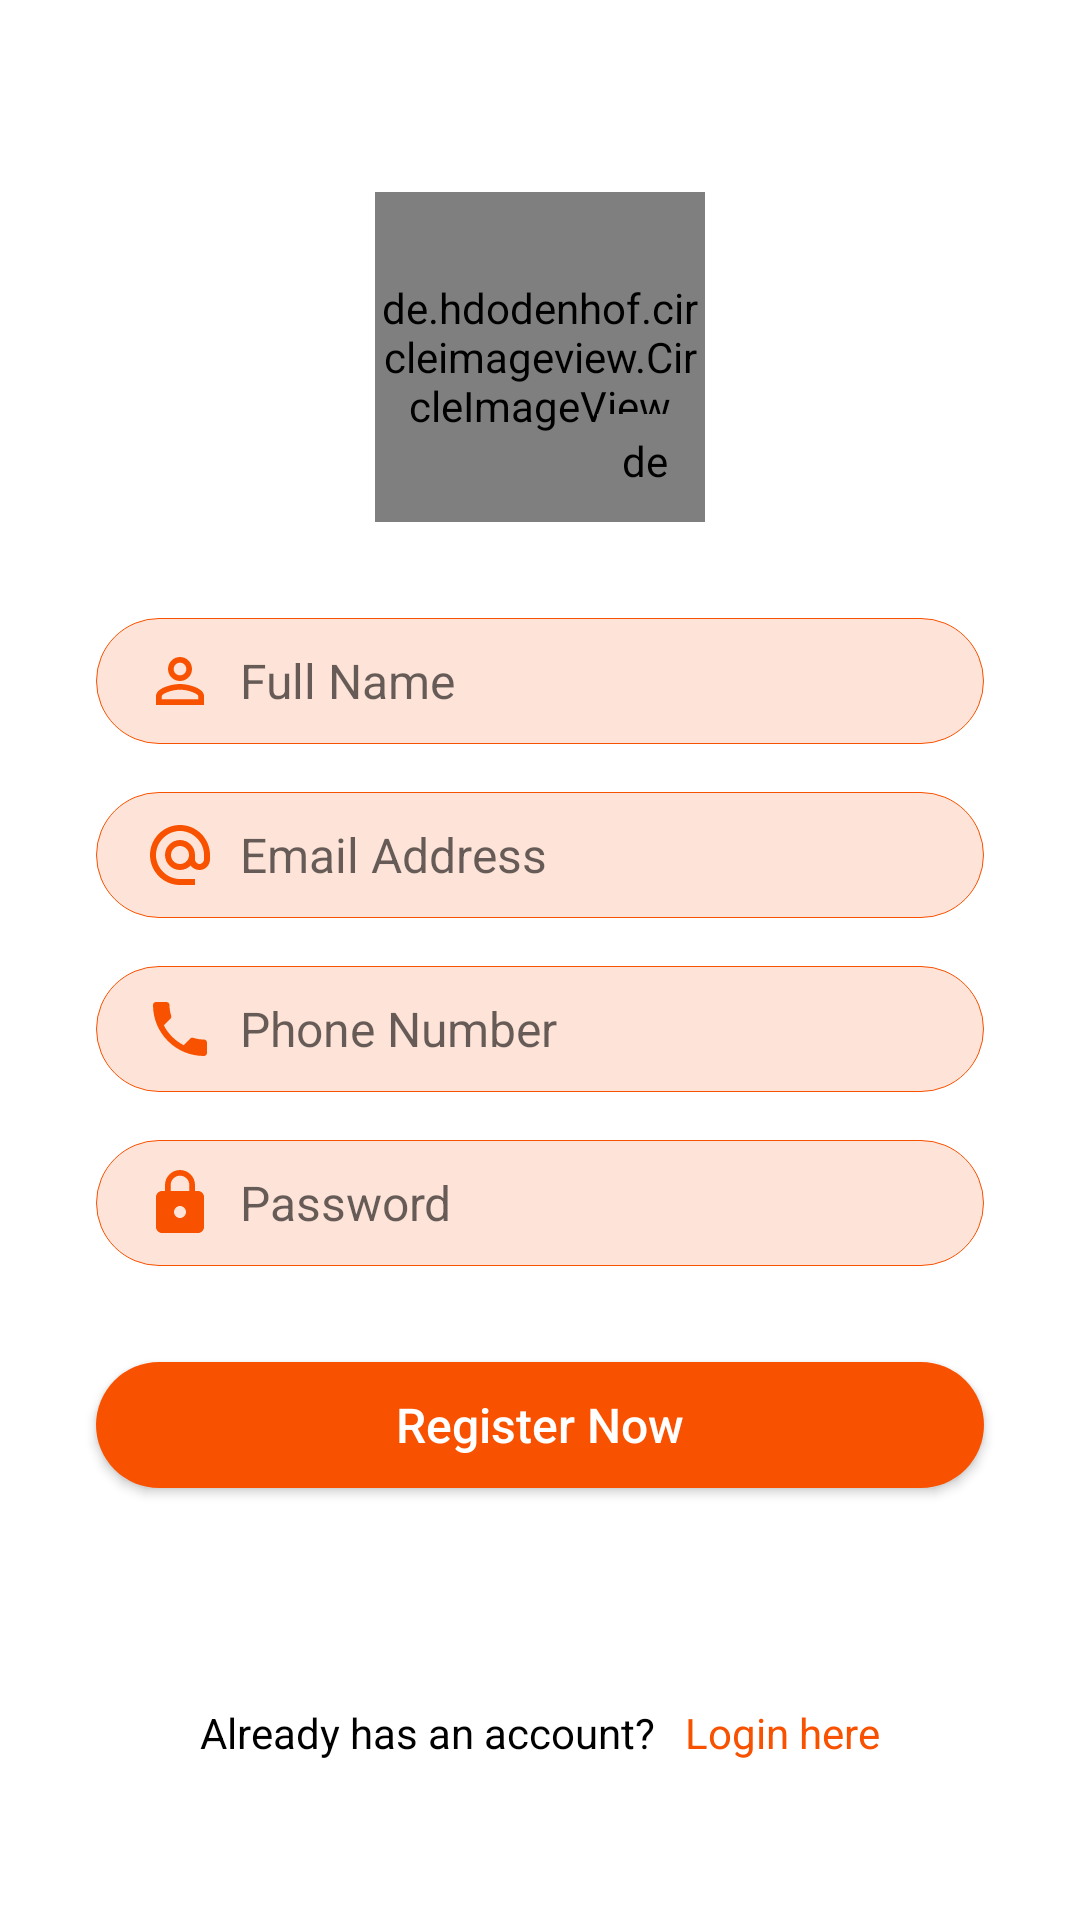

Produce the Android XML layout that renders to this screen, including the resource entries it uses.
<!-- AndroidManifest.xml: application theme Theme.FindThing -->
<!-- res/layout/activity_registration.xml -->
<?xml version="1.0" encoding="utf-8"?>
<ScrollView xmlns:android="http://schemas.android.com/apk/res/android"
        xmlns:app="http://schemas.android.com/apk/res-auto"
        xmlns:tools="http://schemas.android.com/tools"
        android:layout_width="match_parent"
        android:layout_height="match_parent"
        android:background="@android:color/white"
        tools:context=".registrationActivity.RegistrationActivity"
        android:scrollbars="none">

        <RelativeLayout
            android:layout_width="match_parent"
            android:layout_height="match_parent">


            <RelativeLayout
                android:id="@+id/imageViewRelativeLayout"
                android:layout_width="110dp"
                android:layout_height="110dp"
                android:layout_marginTop="64dp"
                android:layout_centerInParent="true"
                android:layout_alignParentTop="true">

                <de.hdodenhof.circleimageview.CircleImageView
                    android:id="@+id/profileCircleImageView"
                    android:layout_width="110dp"
                    android:layout_height="110dp"
                    android:src="@drawable/profile"
                    app:civ_border_color="@color/teal_200"
                    app:civ_border_width="1dp" />


                <de.hdodenhof.circleimageview.CircleImageView
                    android:layout_width="32dp"
                    android:layout_height="32dp"
                    android:layout_alignParentBottom="true"
                    android:layout_alignParentRight="true"
                    android:layout_marginEnd="4dp"
                    android:background="@drawable/circle_shape"
                    android:padding="6dp"
                    android:layout_marginBottom="4dp"
                    android:src="@drawable/camera_alt"
                    app:civ_border_color="@color/teal_200"
                    app:civ_border_width="1dp" />

            </RelativeLayout>


            <EditText
                android:id="@+id/fullName"
                android:layout_width="match_parent"
                android:layout_height="42dp"
                android:layout_below="@+id/imageViewRelativeLayout"
                android:layout_marginStart="32dp"
                android:layout_marginTop="32dp"
                android:layout_marginEnd="32dp"
                android:background="@drawable/round_square"
                android:drawableStart="@drawable/person"
                android:drawablePadding="8dp"
                android:hint="Full Name"
                android:inputType="text"
                android:maxLines="1"
                android:paddingStart="16dp"
                android:paddingEnd="16dp"
                android:textColor="@android:color/black"
                android:textSize="16sp" />


            <EditText
                android:id="@+id/emailAddress"
                android:layout_width="match_parent"
                android:layout_height="42dp"
                android:layout_below="@+id/fullName"
                android:layout_marginStart="32dp"
                android:layout_marginTop="16dp"
                android:layout_marginEnd="32dp"
                android:background="@drawable/round_square"
                android:drawableStart="@drawable/email"
                android:drawablePadding="8dp"
                android:hint="Email Address"
                android:maxLines="1"
                android:inputType="textEmailAddress"
                android:paddingStart="16dp"
                android:paddingEnd="16dp"
                android:textColor="@android:color/black"
                android:textSize="16sp" />


            <EditText
                android:id="@+id/phoneNumber"
                android:layout_width="match_parent"
                android:layout_height="42dp"
                android:layout_below="@+id/emailAddress"
                android:layout_marginStart="32dp"
                android:layout_marginTop="16dp"
                android:layout_marginEnd="32dp"
                android:background="@drawable/round_square"
                android:drawableStart="@drawable/phone"
                android:drawablePadding="8dp"
                android:hint="Phone Number"
                android:maxLines="1"
                android:inputType="phone"
                android:paddingStart="16dp"
                android:paddingEnd="16dp"
                android:textColor="@android:color/black"
                android:textSize="16sp" />



                <EditText
                    android:id="@+id/password"
                    android:layout_width="match_parent"
                    app:passwordToggleEnabled="true"
                    android:layout_height="42dp"
                    android:layout_marginStart="32dp"
                    android:layout_marginTop="16dp"
                    android:layout_marginEnd="32dp"
                    android:layout_below="@+id/phoneNumber"
                    android:background="@drawable/round_square"
                    android:drawableStart="@drawable/lock"
                    android:drawablePadding="8dp"
                    android:hint="Password"
                    android:maxLines="1"
                    android:inputType="textPassword"
                    android:paddingStart="16dp"
                    android:paddingEnd="16dp"
                    android:textColor="@android:color/black"
                    android:textSize="16sp" />

            <Button
                android:id="@+id/registerBtn"
                android:layout_width="match_parent"
                android:layout_height="42dp"
                android:layout_below="@+id/password"
                android:layout_marginStart="32dp"
                android:layout_marginTop="32dp"
                android:layout_marginEnd="32dp"
                android:background="@drawable/btn_ractangle"
                android:gravity="center"
                android:text="Register Now"
                android:textAlignment="center"
                android:textAllCaps="false"
                android:textColor="@android:color/white"
                android:textSize="16sp" />

            


            <LinearLayout
                android:id="@+id/linearLayoutLink"
                android:layout_width="wrap_content"
                android:layout_height="wrap_content"
                android:layout_below="@+id/registerBtn"
                android:layout_centerInParent="true"
                android:layout_marginTop="64dp"
                android:paddingTop="8dp"
                android:paddingBottom="8dp">

                <TextView
                    android:layout_width="wrap_content"
                    android:layout_height="wrap_content"
                    android:text="Already has an account?"
                    android:textColor="@android:color/black" />

                <TextView
                    android:layout_width="wrap_content"
                    android:layout_height="wrap_content"
                    android:layout_marginBottom="8dp"
                    android:text="   Login here"
                    android:textColor="#F85100" />

            </LinearLayout>

        </RelativeLayout>

    </ScrollView>
<!-- resources referenced by this layout -->
<resources>
  <color name="teal_200">#119BE7</color>
  <!-- drawable btn_ractangle (drawable) -->
  <?xml version="1.0" encoding="utf-8"?>
  <shape xmlns:android="http://schemas.android.com/apk/res/android"
      android:shape="rectangle">
  
      <solid android:color="#F85100"/>
  
      <corners android:radius="50dp"/>
  
  </shape>
  <!-- drawable circle_shape (drawable-v24) -->
  <?xml version="1.0" encoding="utf-8"?>
  <shape xmlns:android="http://schemas.android.com/apk/res/android"
      android:shape="oval">
  
      <solid android:color="@color/teal_200"/>
  
      <stroke android:color="@android:color/black"
          android:width="0.2dp"/>
  
  </shape>
  <!-- drawable lock (drawable-v24) -->
  <vector android:height="24dp" android:tint="#F85100"
      android:viewportHeight="24" android:viewportWidth="24"
      android:width="24dp" xmlns:android="http://schemas.android.com/apk/res/android">
      <path android:fillColor="@android:color/white" android:pathData="M18,8h-1L17,6c0,-2.76 -2.24,-5 -5,-5S7,3.24 7,6v2L6,8c-1.1,0 -2,0.9 -2,2v10c0,1.1 0.9,2 2,2h12c1.1,0 2,-0.9 2,-2L20,10c0,-1.1 -0.9,-2 -2,-2zM12,17c-1.1,0 -2,-0.9 -2,-2s0.9,-2 2,-2 2,0.9 2,2 -0.9,2 -2,2zM15.1,8L8.9,8L8.9,6c0,-1.71 1.39,-3.1 3.1,-3.1 1.71,0 3.1,1.39 3.1,3.1v2z"/>
  </vector>
  <!-- drawable person (drawable-v24) -->
  <vector android:height="24dp" android:tint="#F85100"
      android:viewportHeight="24" android:viewportWidth="24"
      android:width="24dp" xmlns:android="http://schemas.android.com/apk/res/android">
      <path android:fillColor="@android:color/white" android:pathData="M12,5.9c1.16,0 2.1,0.94 2.1,2.1s-0.94,2.1 -2.1,2.1S9.9,9.16 9.9,8s0.94,-2.1 2.1,-2.1m0,9c2.97,0 6.1,1.46 6.1,2.1v1.1L5.9,18.1L5.9,17c0,-0.64 3.13,-2.1 6.1,-2.1M12,4C9.79,4 8,5.79 8,8s1.79,4 4,4 4,-1.79 4,-4 -1.79,-4 -4,-4zM12,13c-2.67,0 -8,1.34 -8,4v3h16v-3c0,-2.66 -5.33,-4 -8,-4z"/>
  </vector>
  <!-- drawable phone (drawable-v24) -->
  <vector android:height="24dp" android:tint="#F85100"
      android:viewportHeight="24" android:viewportWidth="24"
      android:width="24dp" xmlns:android="http://schemas.android.com/apk/res/android">
      <path android:fillColor="@android:color/white" android:pathData="M6.62,10.79c1.44,2.83 3.76,5.14 6.59,6.59l2.2,-2.2c0.27,-0.27 0.67,-0.36 1.02,-0.24 1.12,0.37 2.33,0.57 3.57,0.57 0.55,0 1,0.45 1,1V20c0,0.55 -0.45,1 -1,1 -9.39,0 -17,-7.61 -17,-17 0,-0.55 0.45,-1 1,-1h3.5c0.55,0 1,0.45 1,1 0,1.25 0.2,2.45 0.57,3.57 0.11,0.35 0.03,0.74 -0.25,1.02l-2.2,2.2z"/>
  </vector>
  <!-- drawable round_square (drawable-v24) -->
  <?xml version="1.0" encoding="utf-8"?>
  <shape xmlns:android="http://schemas.android.com/apk/res/android"
      android:shape="rectangle">
  
      <solid android:color="#FEE4D8"/>
  
      <stroke android:color="#F85100"
          android:width="0.1dp"/>
  
      <corners android:radius="50dp"/>
  
  </shape>
  <style name="Theme.FindThing" parent="Theme.MaterialComponents.DayNight.NoActionBar">
          
          <item name="colorPrimary">#F85100</item>
          <item name="colorPrimaryVariant">@color/teal_700</item>
          <item name="colorOnPrimary">@color/white</item>
          <item name="android:screenOrientation">portrait</item>
          
          <item name="colorSecondary">@color/teal_200</item>
          <item name="colorSecondaryVariant">@color/teal_700</item>
          <item name="colorOnSecondary">@color/black</item>
          
          <item name="android:statusBarColor" tools:targetApi="l">?attr/colorPrimaryVariant</item>
          
      </style>
  <color name="teal_700">#FF018786</color>
  <color name="white">#FFFFFFFF</color>
  <color name="black">#FF000000</color>
</resources>
